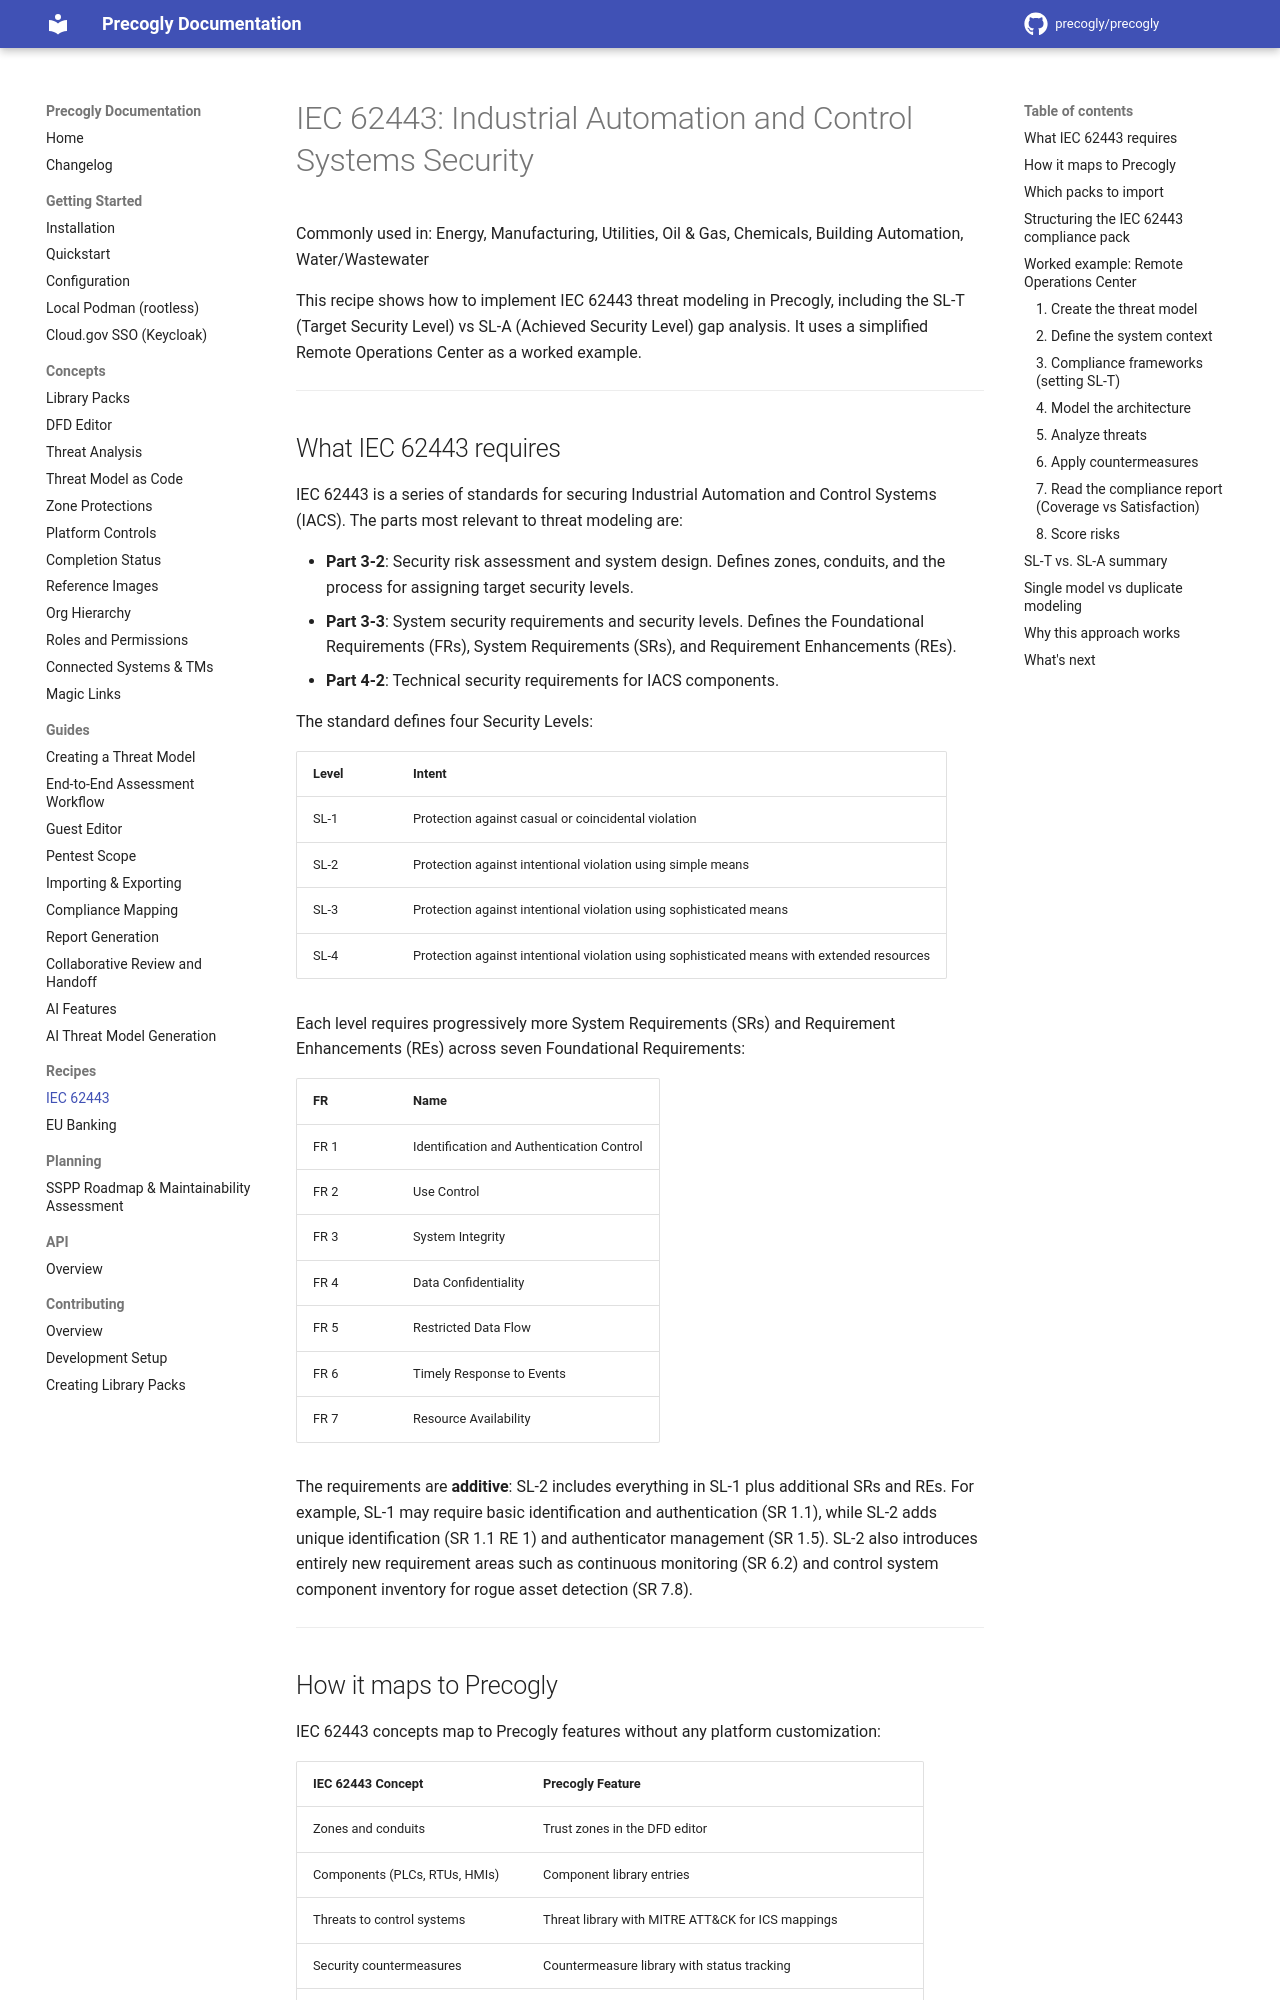

repository: JJediny/precogly · page: recipes/iec-62443/index.html · generator: mkdocs

# IEC 62443: Industrial Automation and Control Systems Security

Commonly used in: Energy, Manufacturing, Utilities, Oil & Gas, Chemicals, Building Automation, Water/Wastewater

This recipe shows how to implement IEC 62443 threat modeling in Precogly, including the SL-T (Target Security Level) vs SL-A (Achieved Security Level) gap analysis. It uses a simplified Remote Operations Center as a worked example.

---

## What IEC 62443 requires

IEC 62443 is a series of standards for securing Industrial Automation and Control Systems (IACS). The parts most relevant to threat modeling are:

- **Part 3-2**: Security risk assessment and system design. Defines zones, conduits, and the process for assigning target security levels.
- **Part 3-3**: System security requirements and security levels. Defines the Foundational Requirements (FRs), System Requirements (SRs), and Requirement Enhancements (REs).
- **Part 4-2**: Technical security requirements for IACS components.

The standard defines four Security Levels:

| Level | Intent |
|-------|--------|
| SL-1 | Protection against casual or coincidental violation |
| SL-2 | Protection against intentional violation using simple means |
| SL-3 | Protection against intentional violation using sophisticated means |
| SL-4 | Protection against intentional violation using sophisticated means with extended resources |

Each level requires progressively more System Requirements (SRs) and Requirement Enhancements (REs) across seven Foundational Requirements:

| FR | Name |
|----|------|
| FR 1 | Identification and Authentication Control |
| FR 2 | Use Control |
| FR 3 | System Integrity |
| FR 4 | Data Confidentiality |
| FR 5 | Restricted Data Flow |
| FR 6 | Timely Response to Events |
| FR 7 | Resource Availability |

The requirements are **additive**: SL-2 includes everything in SL-1 plus additional SRs and REs. For example, SL-1 may require basic identification and authentication (SR 1.1), while SL-2 adds unique identification (SR 1.1 RE 1) and authenticator management (SR 1.5). SL-2 also introduces entirely new requirement areas such as continuous monitoring (SR 6.2) and control system component inventory for rogue asset detection (SR 7.8).

---

## How it maps to Precogly

IEC 62443 concepts map to Precogly features without any platform customization:

| IEC 62443 Concept | Precogly Feature |
|-------------------|------------------|
| Zones and conduits | Trust zones in the DFD editor |
| Components (PLCs, RTUs, HMIs) | Component library entries |
| Threats to control systems | Threat library with MITRE ATT&CK for ICS mappings |
| Security countermeasures | Countermeasure library with status tracking |
| Security Levels (SL-1 through SL-4) | Separate compliance frameworks per level |
| SL-T (Target) | Which level frameworks appear from countermeasure mappings |
| SL-A (Achieved) | Which level's requirements are fully satisfied |
| Gap (SL-T vs. SL-A) | Compliance report showing unsatisfied requirements |

---
